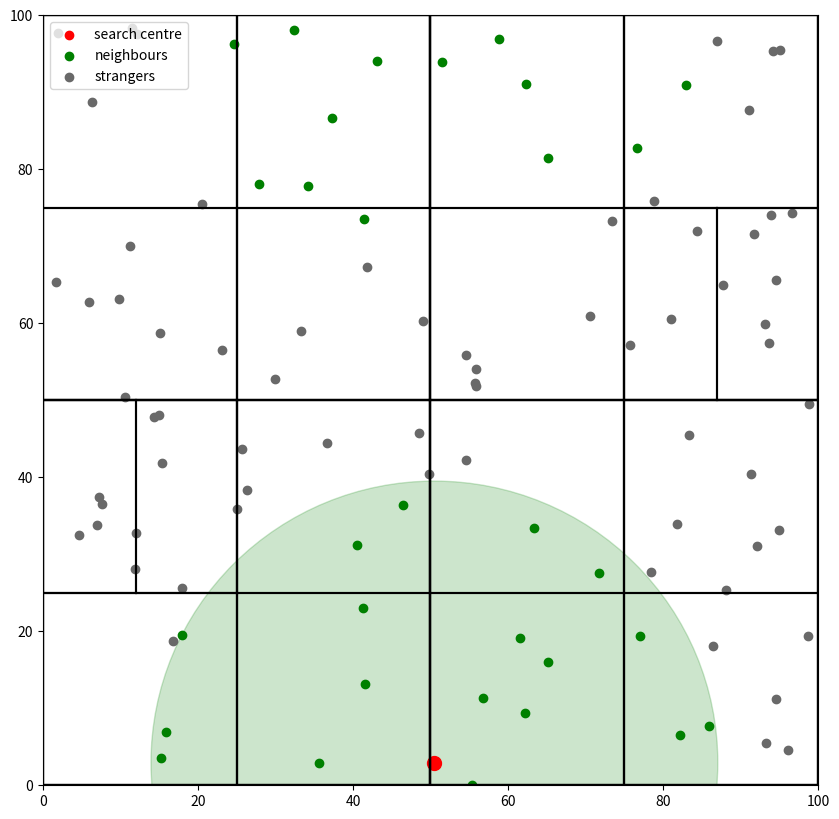

Recreate this plot in Python.
from heapq import *
import numpy as np
import matplotlib.pyplot as plt
import math


class particle:
    def __init__(self, r):
        self.r = r  # positionn of the particle [x, y]
        self.rho = 0.0  # density of the particle
        # ...  more properties of the particle

class cell:

    def __init__(self, rLow, rHigh, lower, upper):
        self.rLow = rLow  # [xMin, yMin]
        self.rHigh = rHigh  # [yMax, yMax]
        self.iLower = lower  # index to first particle in particle array
        self.iUpper = upper  # index to last particle in particle array
        self.pLower = None  # reference to tree cell for lower part
        self.pUpper = None  # reference to tree cell for upper part
        self.rc = self.rLow + self.rHigh / 2

    def celldist2(self, r):
        """Calculates the squared minimum distance between a particle
        position and this node."""
        d1 = r - self.rHigh
        d2 = self.rLow - r
        d1 = np.maximum(d1, d2)
        d1 = np.maximum(d1, np.zeros_like(d1))
        return d1.dot(d1)

class pq:
    def __init__(self, N):
        self.heap = []
        sentinel = (-np.inf, np.nan, np.zeros(2))
        for i in range(N):
            heappush(self.heap, sentinel)

    def key(self):
        """
        :return: max distance of heap
        """
        return -1 * self.heap[0][0]

    def replace(self, d2, j, r):
        item = (-d2, j, r)
        heapreplace(self.heap, item)

def partition(array, i, j, v, d):

    l = i
    if len(array) == 0:
        return l
    for k in range(i, j+1):
        if array[k].r[d] < v:
            array[k], array[l] = array[l], array[k]
            l += 1
    return l

def treebuild(A, root, dim):

    v = 0.5 * (root.rLow[dim] + root.rHigh[dim])
    s = partition(A, root.iLower, root.iUpper, v, dim)
    # print("v", v)
    # print("s", s)
    # print(s)

    # may have two parts: lower..s-1 and s..upper
    if s > root.iLower:  # there is a lower part: # todo study algo to find out which bound to change, as only one changes
        # rLow[dim] = root.rLow[dim]
        # rLow[dim - 1] = root.rLow[dim-1]
        # rHigh[dim] = root.rLow[dim] + root.rHigh[dim] / 2
        # rHigh[dim - 1] = root.rHigh[dim-1]
        rLow, rHigh = root.rLow.copy(), root.rHigh.copy()
        rHigh[dim] = v
        cLow = cell(rLow=rLow,
                    rHigh=rHigh,
                    lower=root.iLower,
                    upper=s - 1)
        root.pLower = cLow
        if len(A[root.iLower:s]) > 8:  # there are more than 8 particles in cell:
            # print("Upper cell:", len(A[root.iLower:root.iUpper]))
            treebuild(A, cLow, 1 - dim)
    if s <= root.iUpper:  # todo double check thought
        # rLow[dim] = root.rLow[dim] + root.rHigh[dim] / 2
        # rLow[dim - 1] = root.rLow[dim - 1]
        # rHigh[dim] = root.rHigh[dim]
        # rHigh[dim - 1] = root.rHigh[dim - 1]
        rLow, rHigh = root.rLow.copy(), root.rHigh.copy()
        rLow[dim] = v
        cHigh = cell(rLow=rLow,
                     rHigh=rHigh,
                     lower=s,
                     upper=root.iUpper)
        root.pUpper = cHigh
        if len(A[s:root.iUpper + 1]) > 8:
            treebuild(A, cHigh, 1 - dim)
            # print("Upper cell:", len(A[s:root.iUpper + 1]) > 8)
    # grafical representation of tree

    return A, root, dim

def plottree(root):
    # draw a rectangle specified by rLow and rHigh
    if root.pLower:
        plottree(root.pLower)
    if root.pUpper:
        plottree(root.pUpper)
    xl = root.rLow[0]
    xh = root.rHigh[0]
    yl = root.rLow[1]
    yh = root.rHigh[1]
    plt.plot([xl,xh],[yl,yl], color="k")
    plt.plot([xl,xh],[yh,yh], color="k")
    plt.plot([xl,xl],[yl,yh], color="k")
    plt.plot([xh,xh],[yl,yh], color="k")

def random_particles(num, low=0, high=1):
    """
    :param num: number of particles generated
    :param low: low bound of square coords
    :param high:  high bound of square coords
    :return: list of particles
    """
    A = []

    for coord in np.random.uniform(low=low, high=high, size=(num, 2)):
        A.append(particle(r=coord))

    return A


def neighbor_search_periodic(pq, root, particles, r, period):
    # walk the closest image first (at offset=[0, 0])
    for y in [0.0, -period[1], period[1]]:
        for x in [0.0, -period[0], period[0]]:
            rOffset = np.array([x, y])
            neighbor_search(pq, root, particles, r, rOffset)


def neighbor_search(pq, root, particles, r, rOffset):
    """Do a nearest neighbor search for particle at  'r' in the tree 'root'
       using the priority queue 'pq'. 'rOffset' is the offset of the root
       node from unit cell, used for periodic boundaries.
       'particles' is the array of all particles.
    """
    if root is None:
        return

    ri = r + rOffset
    # print(ri)
    if root.pLower is not None and root.pUpper is not None:
        d2_lower = root.pLower.celldist2(ri) # dist2(root.pLower.rc, ri) # dist2 is some other funcion ig
        d2_upper = root.pLower.celldist2(ri) # dist2(root.pUpper.rc, ri)
        if d2_lower <= d2_upper:
            if root.pLower.celldist2(ri) < pq.key():
                neighbor_search(pq, root.pLower, particles, r, rOffset)
            if root.pUpper.celldist2(ri) < pq.key():
                neighbor_search(pq, root.pUpper, particles, r, rOffset)
        else:
            if root.pUpper.celldist2(ri) < pq.key():
                neighbor_search(pq, root.pUpper, particles, r, rOffset)
            if root.pLower.celldist2(ri) < pq.key():
                neighbor_search(pq, root.pLower, particles, r, rOffset)
    elif root.pLower is not None:
        neighbor_search(pq, root.pLower, particles, r, rOffset)
    elif root.pUpper is not None:
        neighbor_search(pq, root.pUpper, particles, r, rOffset)
    else:  # root is a leaf cell
        for j in range(root.iLower, root.iUpper + 1):
            d2 = dist2(particles[j].r, ri)
            if d2 < pq.key():
                pq.replace(d2, j, particles[j].r - rOffset)
    # for pq write a wrapper class that implements key() and replace() using heapq package



def dist2(p, q): # todo problem: same particle is added mutliple times, distance is computed differently for different times
    # print(p, q)
    return np.sum((q-p) ** 2)

def plotsearch(A, root, pq):
    pass



if __name__ == "__main__":
    A = random_particles(num = 100, low = 0, high = 99)

    root = cell(rLow = np.array([0, 0]),
                rHigh = np.array([100, 100]),
                lower = 0,
                upper = len(A) - 1)

    treebuild(A,root,0)

    pq = pq(N = 32)
    r = A[50].r

    # neighbor_search(pq=pq,
    #                 root = root,
    #                 particles=A,
    #                 r = r,
    #                 rOffset=np.array([0, 0]))

    neighbor_search_periodic(pq = pq,
                             root = root,
                             particles = A,
                             r = r,
                             period = np.array([100., 100.]))

    i_neighbours = sorted([ele[1] for ele in pq.heap])


    fig, ax = plt.subplots(1, 1, figsize = (10, 10))

    farest_d = pq.key() ** 0.5
    rad = plt.Circle(xy = (r[0], r[1]), radius = farest_d, alpha = 0.2, color = "green")
    ax.add_patch(rad)

    for i, ele in enumerate(A):
        if math.dist(ele.r, r) == 0.:
            ax.scatter(ele.r[0], ele.r[1], color="red", s = 100)
        elif i in i_neighbours:
            ax.scatter(ele.r[0], ele.r[1], color="green")
        else:
            ax.scatter(ele.r[0],ele.r[1], color = "dimgrey")

    ax.scatter([], [], color="red", label="search centre")
    ax.scatter([], [], color="green", label="neighbours")
    ax.scatter([], [], color="dimgrey", label="strangers")

    plottree(root)
    ax.legend()
    ax.set_xlim(0, 100)
    ax.set_ylim(0, 100)
    plt.show()

    # todo: problem the same is added multiple times to heap




